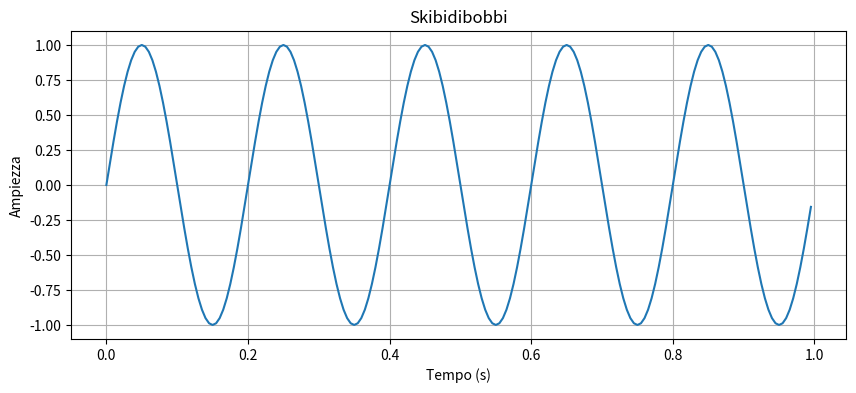

Here is the Python script that generated this plot:
import numpy as np
import matplotlib.pyplot as plt

# Parametri del segnale sinusoidale
A = 1          # Ampiezza
f = 5         # Frequenza (in Hz)
Fs = 200       # Frequenza di campionamento (Hz)
T = 1          # Durata

# Creazione dell'asse dei tempi
t = np.arange(0, T, 1/Fs)

# Creazione del segnale sinusoidale
x = A * np.sin(2 * np.pi * f * t)

# Visualizzazione del segnale
plt.figure(figsize=(10, 4))
plt.plot(t, x)
plt.title('Skibidibobbi')
plt.xlabel('Tempo (s)')
plt.ylabel('Ampiezza')
plt.grid(True)
plt.show()

# Verifica conettuale
# 1) Se aumento f, le oscillazioni sono più veloci
# 2) Se aumento Fs, la sinusoide diventa più continua
# 3) NYQUIST: DSe Fs < 2f si verifica aliasing, cioè il segnale campionato appare come un segnale a frequenza diversa da quella reale
